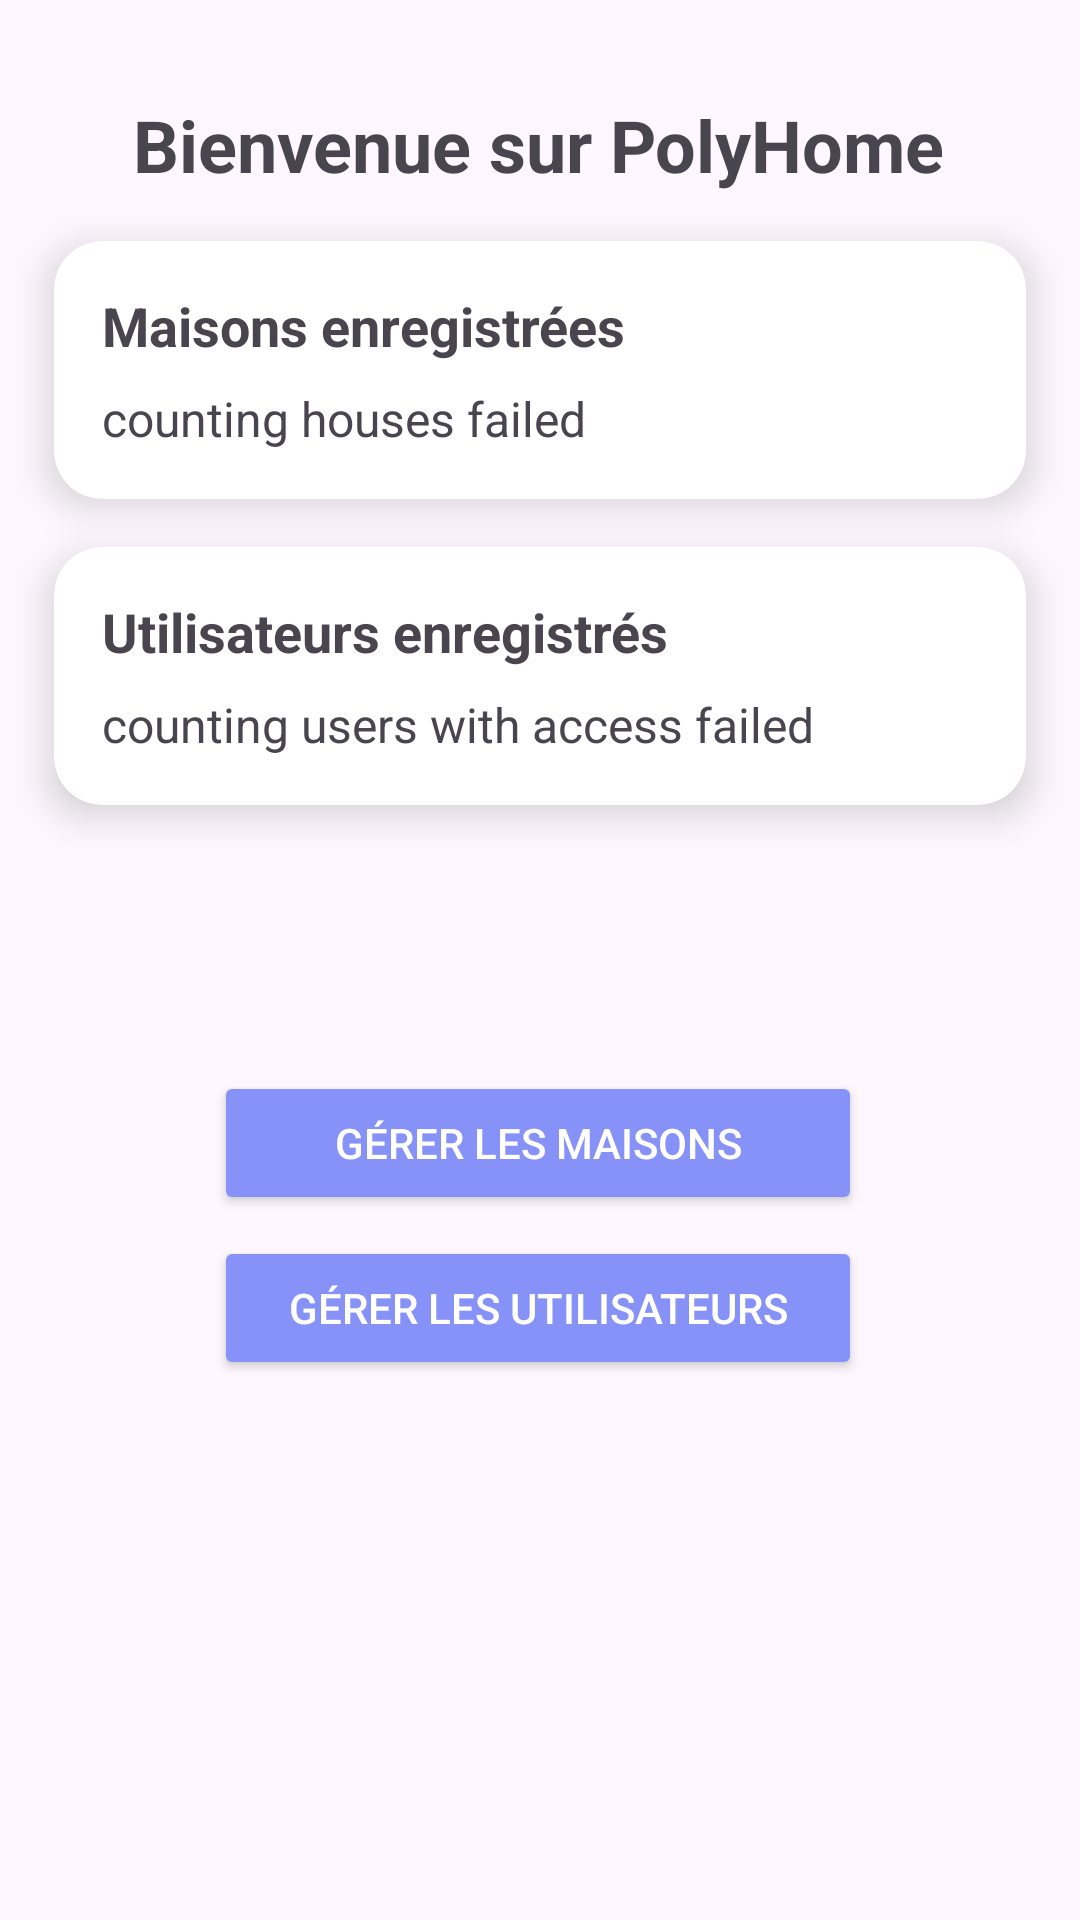

Produce the Android XML layout that renders to this screen, including the resource entries it uses.
<!-- AndroidManifest.xml: application theme Theme.PolyHome -->
<!-- res/layout/fragment_main.xml -->
<?xml version="1.0" encoding="utf-8"?>
<androidx.constraintlayout.widget.ConstraintLayout
    xmlns:android="http://schemas.android.com/apk/res/android"
    xmlns:app="http://schemas.android.com/apk/res-auto"
    xmlns:tools="http://schemas.android.com/tools"
    android:layout_width="match_parent"
    android:layout_height="match_parent"
    tools:context=".fragments.MainFragment">

    <TextView
        android:id="@+id/welcome_text"
        android:layout_width="wrap_content"
        android:layout_height="wrap_content"
        android:layout_marginTop="32dp"
        android:text="Bienvenue sur PolyHome"
        android:textSize="24sp"
        android:textStyle="bold"
        app:layout_constraintEnd_toEndOf="parent"
        app:layout_constraintHorizontal_bias="0.496"
        app:layout_constraintStart_toStartOf="parent"
        app:layout_constraintTop_toTopOf="parent" />

    <androidx.cardview.widget.CardView
        android:id="@+id/house_card"
        android:layout_width="0dp"
        android:layout_height="wrap_content"
        app:cardElevation="8dp"
        app:cardCornerRadius="16dp"
        app:layout_constraintTop_toBottomOf="@id/welcome_text"
        app:layout_constraintStart_toStartOf="parent"
        app:layout_constraintEnd_toEndOf="parent"
        app:layout_constraintWidth_percent="0.9"
        android:layout_marginTop="16dp">

        <LinearLayout
            android:layout_width="match_parent"
            android:layout_height="wrap_content"
            android:orientation="vertical"
            android:padding="16dp">

            <TextView
                android:layout_width="wrap_content"
                android:layout_height="wrap_content"
                android:text="Maisons enregistrées"
                android:textStyle="bold"
                android:textSize="18sp" />

            <TextView
                android:id="@+id/house_count"
                android:layout_width="wrap_content"
                android:layout_height="wrap_content"
                android:layout_marginTop="8dp"
                android:text="counting houses failed"
                android:textSize="16sp" />
        </LinearLayout>
    </androidx.cardview.widget.CardView>

    <androidx.cardview.widget.CardView
        android:id="@+id/user_card"
        android:layout_width="0dp"
        android:layout_height="wrap_content"
        app:cardElevation="8dp"
        app:cardCornerRadius="16dp"
        app:layout_constraintTop_toBottomOf="@id/house_card"
        app:layout_constraintStart_toStartOf="parent"
        app:layout_constraintEnd_toEndOf="parent"
        app:layout_constraintWidth_percent="0.9"
        android:layout_marginTop="16dp">

        <LinearLayout
            android:layout_width="match_parent"
            android:layout_height="wrap_content"
            android:orientation="vertical"
            android:padding="16dp">

            <TextView
                android:layout_width="wrap_content"
                android:layout_height="wrap_content"
                android:text="Utilisateurs enregistrés"
                android:textSize="18sp"
                android:textStyle="bold" />

            <TextView
                android:id="@+id/user_count"
                android:layout_width="wrap_content"
                android:layout_height="wrap_content"
                android:layout_marginTop="8dp"
                android:text="counting users with access failed"
                android:textSize="16sp" />
        </LinearLayout>
    </androidx.cardview.widget.CardView>

    <Button
        android:id="@+id/manage_houses_button"
        android:layout_width="0dp"
        android:layout_height="wrap_content"
        android:layout_marginTop="24dp"
        android:text="Gérer les maisons"
        android:backgroundTint="@color/buttons"
        android:textColor="#FFFFFF"
        app:layout_constraintBottom_toTopOf="@+id/manage_users_button"
        app:layout_constraintEnd_toEndOf="parent"
        app:layout_constraintHorizontal_bias="0.496"
        app:layout_constraintStart_toStartOf="parent"
        app:layout_constraintTop_toBottomOf="@id/user_card"
        app:layout_constraintVertical_bias="0.904"
        app:layout_constraintWidth_percent="0.6" />

    <Button
        android:id="@+id/manage_users_button"
        android:layout_width="0dp"
        android:layout_height="wrap_content"
        android:layout_marginBottom="180dp"
        android:backgroundTint="@color/buttons"
        android:text="Gérer les utilisateurs"
        android:textColor="#FFFFFF"
        app:layout_constraintBottom_toBottomOf="parent"
        app:layout_constraintEnd_toEndOf="parent"
        app:layout_constraintHorizontal_bias="0.496"
        app:layout_constraintStart_toStartOf="parent"
        app:layout_constraintWidth_percent="0.6" />

</androidx.constraintlayout.widget.ConstraintLayout>
<!-- resources referenced by this layout -->
<resources>
  <color name="buttons">#8692f7</color>
  <style name="Theme.PolyHome" parent="Base.Theme.PolyHome" />
  <style name="Base.Theme.PolyHome" parent="Theme.Material3.DayNight.NoActionBar">
          
          
      </style>
</resources>
